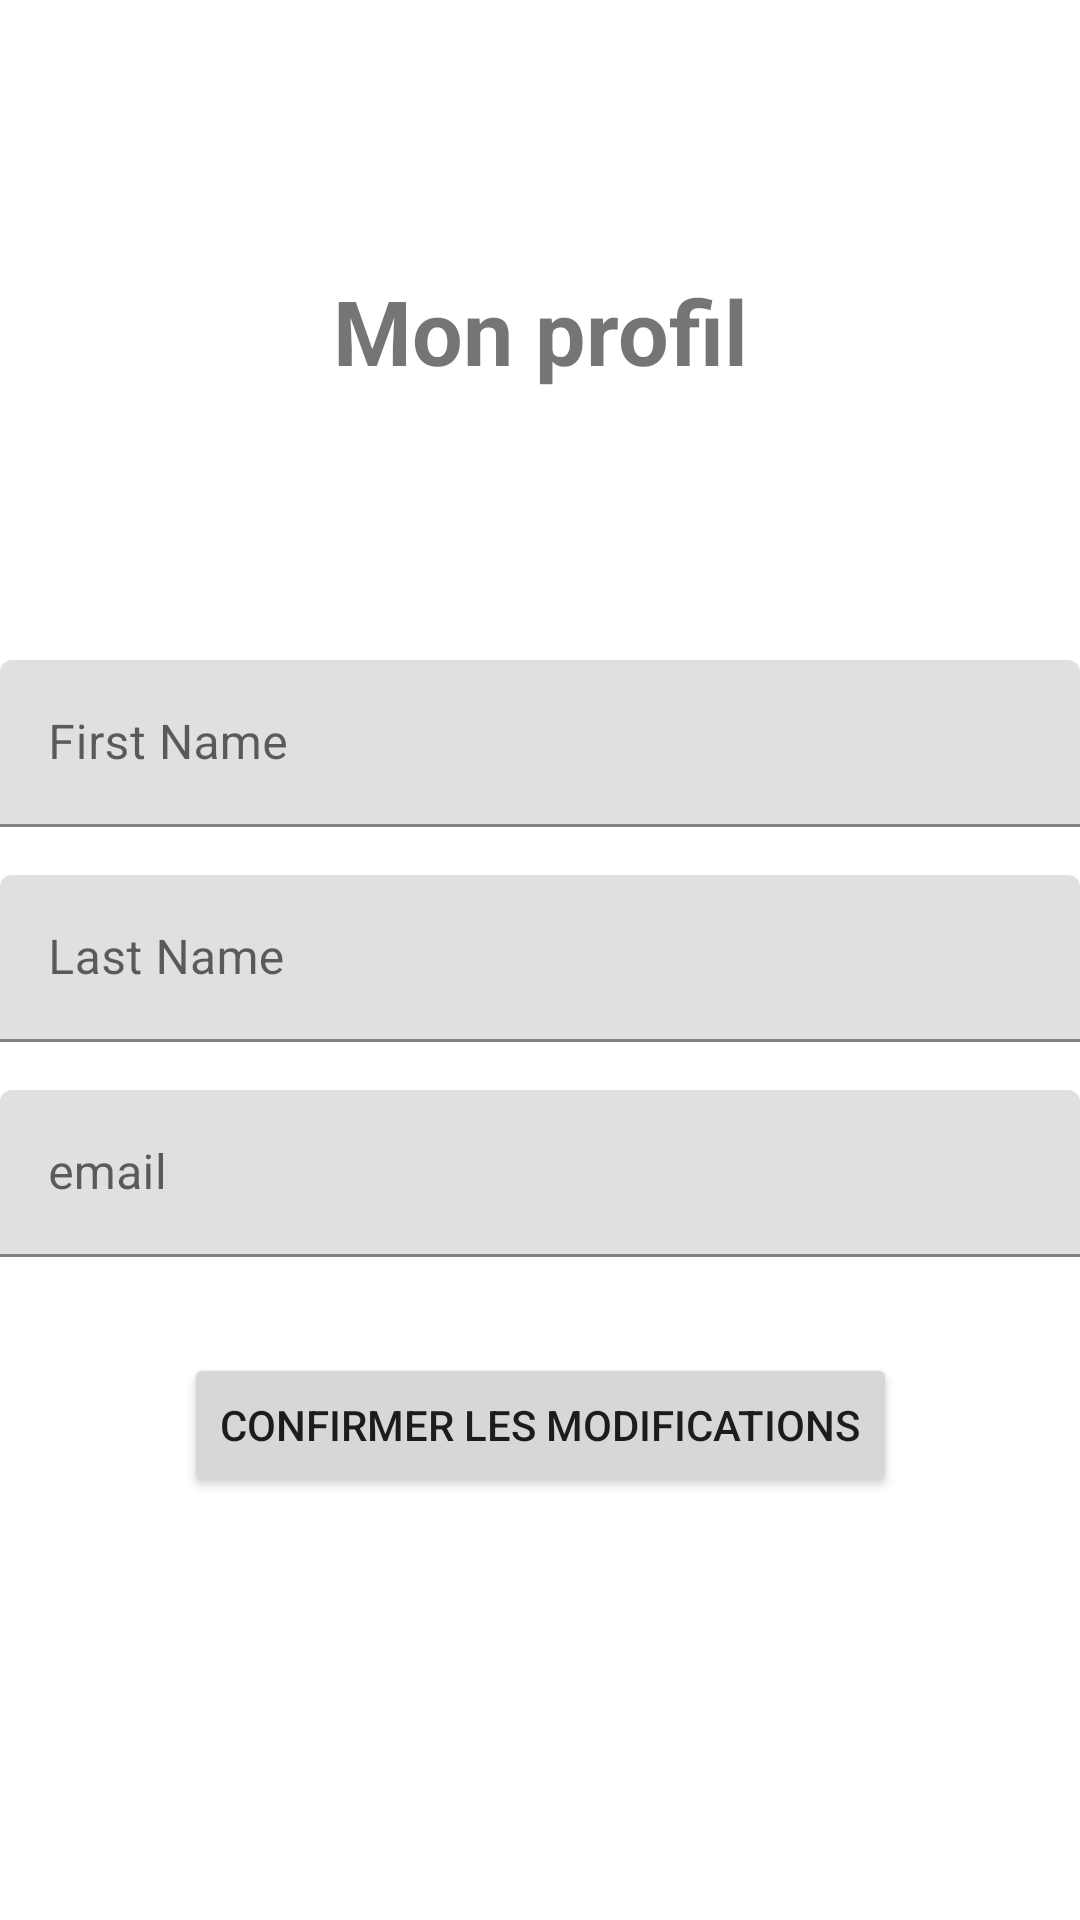

Produce the Android XML layout that renders to this screen, including the resource entries it uses.
<!-- AndroidManifest.xml: application theme Theme.Camera_app -->
<!-- res/layout/activity_user_profile.xml -->
<?xml version="1.0" encoding="utf-8"?>
<androidx.constraintlayout.widget.ConstraintLayout xmlns:android="http://schemas.android.com/apk/res/android"
    xmlns:app="http://schemas.android.com/apk/res-auto"
    xmlns:tools="http://schemas.android.com/tools"
    android:layout_width="match_parent"
    android:layout_height="match_parent"
    tools:context=".activity_user_profile">

    <com.google.android.material.textfield.TextInputLayout
        android:id="@+id/firstName"
        android:layout_width="match_parent"
        android:layout_height="wrap_content"
        android:layout_marginTop="220dp"
        android:hint="First Name"
        app:layout_constraintTop_toTopOf="parent">

        <com.google.android.material.textfield.TextInputEditText
            android:layout_width="match_parent"
            android:layout_height="wrap_content"
            android:drawableLeft="@drawable/firstname_icon"
            android:drawablePadding="10dp" />
    </com.google.android.material.textfield.TextInputLayout>

    <com.google.android.material.textfield.TextInputLayout
        android:id="@+id/lastName"
        android:layout_width="match_parent"
        android:layout_height="wrap_content"
        android:layout_marginTop="16dp"
        android:hint="Last Name"
        app:layout_constraintTop_toBottomOf="@+id/firstName">

        <com.google.android.material.textfield.TextInputEditText
            android:layout_width="match_parent"
            android:layout_height="wrap_content"
            android:drawableLeft="@drawable/firstname_icon"
            android:drawablePadding="10dp" />
    </com.google.android.material.textfield.TextInputLayout>

    <com.google.android.material.textfield.TextInputLayout
        android:id="@+id/email"
        android:layout_width="match_parent"
        android:layout_height="wrap_content"
        android:layout_marginTop="16dp"
        android:hint="email"
        app:layout_constraintTop_toBottomOf="@+id/lastName">

        <com.google.android.material.textfield.TextInputEditText
            android:layout_width="match_parent"
            android:layout_height="wrap_content"
            android:drawableLeft="@drawable/mail_icon"
            android:drawablePadding="10dp" />
    </com.google.android.material.textfield.TextInputLayout>

    <TextView
        android:id="@+id/textView"
        android:layout_width="wrap_content"
        android:layout_height="wrap_content"
        android:text="Mon profil"
        android:textSize="30sp"
        android:textStyle="bold"
        app:layout_constraintBottom_toTopOf="@+id/firstName"
        app:layout_constraintEnd_toEndOf="parent"
        app:layout_constraintStart_toStartOf="parent"
        app:layout_constraintTop_toTopOf="parent" />

    <Button
        android:id="@+id/updateButton"
        android:layout_width="wrap_content"
        android:layout_height="wrap_content"
        android:layout_marginTop="32dp"
        android:text="Confirmer les Modifications"
        app:layout_constraintEnd_toEndOf="parent"
        app:layout_constraintStart_toStartOf="parent"
        app:layout_constraintTop_toBottomOf="@+id/email" />


</androidx.constraintlayout.widget.ConstraintLayout>
<!-- resources referenced by this layout -->
<resources>
  <style name="Theme.Camera_app" parent="Theme.MaterialComponents.DayNight.NoActionBar">
          
          <item name="colorOnPrimary">@color/white</item>
          
          <item name="colorSecondary">@color/teal_200</item>
          <item name="colorSecondaryVariant">@color/teal_700</item>
          <item name="colorOnSecondary">@color/black</item>
          
          <item name="android:statusBarColor">#00000000</item>
          <item name="windowActionBar">false</item>
          <item name="windowNoTitle">true</item>
  
          
      </style>
  <color name="white">#FFFFFFFF</color>
  <color name="teal_200">#FF03DAC5</color>
  <color name="teal_700">#FF018786</color>
  <color name="black">#FF000000</color>
</resources>
